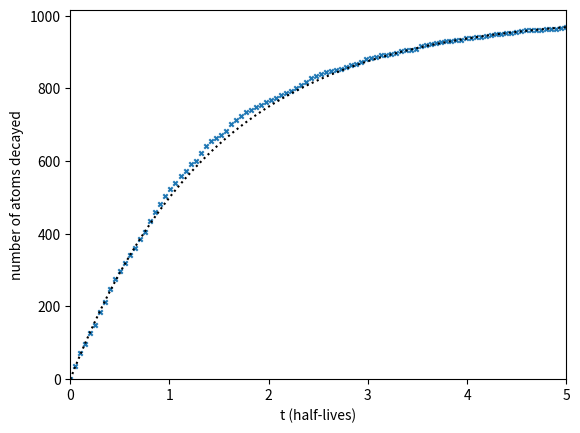

Recreate this plot in Python.
# perform radioactive decay with a transformed random number generator.

import numpy as np
import random
import matplotlib.pyplot as plt

def my_ran(mu):

    # random.random() gives us a number in [0,1)
    z = random.random()

    # the transformation x = -1/mu ln(1 - z) gives us
    # a random number that obeys the probability distribution
    # p(x)dx = mu e**(-mu x) dx
    return -np.log(1.0 - z)/mu


N = 1000

# create a list that stores how long each atom lived
atom_life = []

t_half = 1.0
mu = np.log(2)/t_half

for n in range(N):
    atom_life.append(my_ran(mu))

atom_life = np.sort(np.array(atom_life))

n_half_lives = 5

times = np.linspace(0.0, n_half_lives*t_half, 100)

N_decayed = []
for t in times:
    try: q = np.argwhere(atom_life <= t)[-1][0]
    except: q = 0

    N_decayed.append(q)

plt.scatter(times, np.array(N_decayed), s=10, marker="x")
plt.plot(times, N - N*2.0**(-times/t_half), ls=":", color="k")

plt.xlabel("t (half-lives)")
plt.ylabel("number of atoms decayed")

plt.xlim(0, n_half_lives*t_half)
plt.ylim(0,)

plt.savefig("transform_decay.png")



